Dataset: dataset (GitHub, nicolawatt/ENG5337). Classes: horizontal, junction, left, no line, right, vertical.

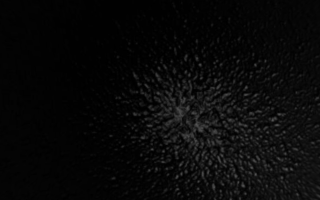
Label: no line

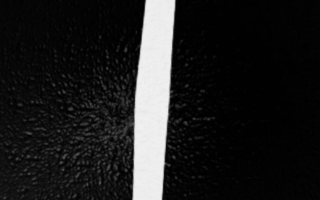
Label: vertical

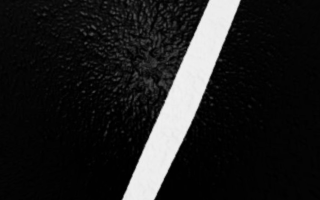
Label: right

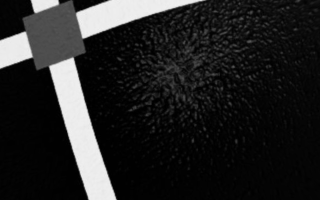
Label: junction

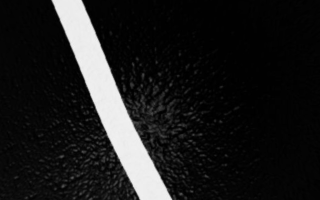
Label: left

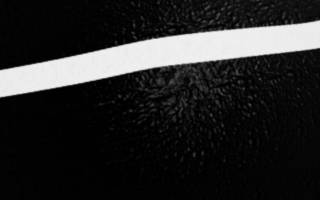
Label: horizontal
